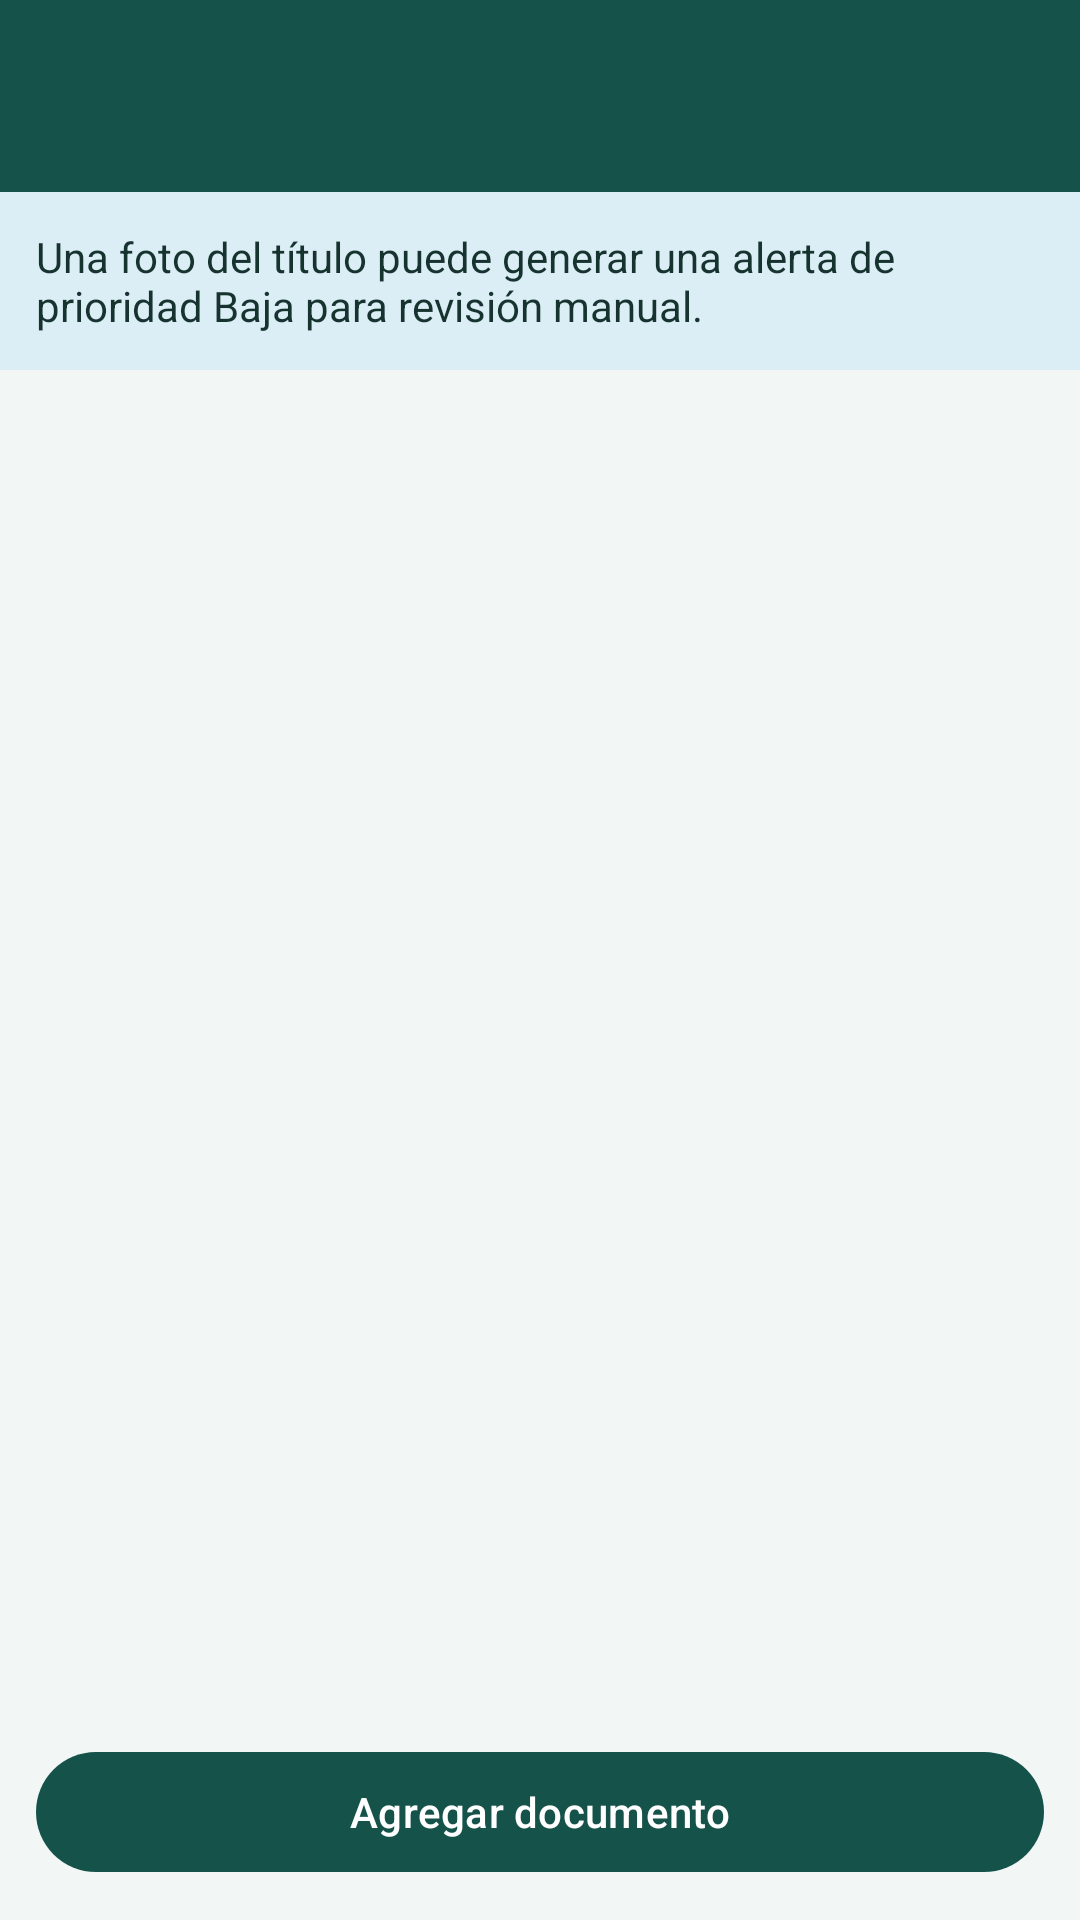

Write the Android layout XML for this screen, with the resource values it uses.
<!-- AndroidManifest.xml: application theme Theme.Linde -->
<!-- res/layout/activity_documentos.xml -->
<?xml version="1.0" encoding="utf-8"?>
<LinearLayout xmlns:android="http://schemas.android.com/apk/res/android"
    android:id="@+id/documentos_raiz"
    android:layout_width="match_parent"
    android:layout_height="match_parent"
    android:background="@color/linde_fondo"
    android:orientation="vertical">

    <com.google.android.material.appbar.MaterialToolbar
        android:id="@+id/documentos_barra"
        style="@style/Linde.Toolbar"
        android:layout_width="match_parent"
        android:layout_height="?attr/actionBarSize" />

    <com.google.android.material.progressindicator.LinearProgressIndicator
        android:id="@+id/documentos_progreso"
        android:layout_width="match_parent"
        android:layout_height="wrap_content"
        android:indeterminate="true"
        android:visibility="gone" />

    <TextView
        android:layout_width="match_parent"
        android:layout_height="wrap_content"
        android:padding="12dp"
        android:text="@string/documentos_nota"
        android:background="@color/linde_info_fondo"
        android:textColor="@color/linde_texto" />

    <TextView
        android:id="@+id/documentos_estado"
        android:layout_width="match_parent"
        android:layout_height="wrap_content"
        android:gravity="center"
        android:padding="20dp"
        android:textColor="@color/linde_texto"
        android:visibility="gone" />

    <com.google.android.material.button.MaterialButton
        android:id="@+id/documentos_reintentar"
        android:layout_width="wrap_content"
        android:layout_height="wrap_content"
        android:layout_gravity="center"
        android:text="@string/comun_reintentar"
        android:visibility="gone" />

    <ScrollView
        android:layout_width="match_parent"
        android:layout_height="0dp"
        android:layout_weight="1">
        <LinearLayout
            android:id="@+id/documentos_lista"
            android:layout_width="match_parent"
            android:layout_height="wrap_content"
            android:orientation="vertical"
            android:padding="12dp" />
    </ScrollView>

    <com.google.android.material.button.MaterialButton
        android:id="@+id/documentos_agregar"
        android:layout_width="match_parent"
        android:layout_height="wrap_content"
        android:layout_margin="12dp"
        android:text="@string/documentos_agregar" />
</LinearLayout>
<!-- resources referenced by this layout -->
<resources>
  <color name="linde_fondo">#F2F7F6</color>
  <color name="linde_info_fondo">#DCEEF5</color>
  <color name="linde_texto">#163330</color>
  <string name="comun_reintentar">Reintentar</string>
  <string name="documentos_agregar">Agregar documento</string>
  <string name="documentos_nota">Una foto del título puede generar una alerta de prioridad Baja para revisión manual.</string>
  <style name="Linde.Toolbar" parent="Widget.Material3.Toolbar">
          <item name="android:background">@color/linde_primario</item>
          <item name="titleTextColor">@color/white</item>
          <item name="navigationIconTint">@color/white</item>
      </style>
  <style name="Theme.Linde" parent="Base.Theme.Linde" />
  <color name="linde_primario">#15524A</color>
  <color name="white">#FFFFFFFF</color>
  <style name="Base.Theme.Linde" parent="Theme.Material3.Light.NoActionBar">
          <item name="colorPrimary">@color/linde_primario</item>
          <item name="colorOnPrimary">@color/white</item>
          <item name="colorPrimaryContainer">@color/linde_info_fondo</item>
          <item name="colorOnPrimaryContainer">@color/linde_texto</item>
          <item name="colorSecondary">@color/linde_accion</item>
          <item name="colorOnSecondary">@color/white</item>
          <item name="colorTertiary">@color/linde_info</item>
          <item name="colorError">@color/linde_error</item>
          <item name="colorErrorContainer">@color/linde_error_fondo</item>
          <item name="android:colorBackground">@color/linde_fondo</item>
          <item name="colorSurface">@color/white</item>
          <item name="colorOnSurface">@color/linde_texto</item>
          <item name="colorOnBackground">@color/linde_texto</item>
          <item name="android:windowLightStatusBar">true</item>
      </style>
  <color name="linde_accion">#2E7D32</color>
  <color name="linde_info">#2F8FB0</color>
  <color name="linde_error">#B3261E</color>
  <color name="linde_error_fondo">#FBE9E7</color>
</resources>
